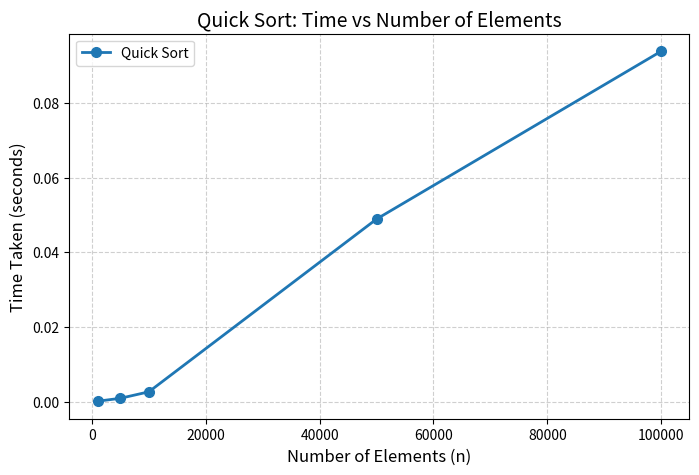

This figure's Python source:
import matplotlib.pyplot as plt

# Data from your Quick Sort experiment
n_values = [1000, 5000, 10000, 50000, 100000]
time_values = [0.000108, 0.000893, 0.002627, 0.048910, 0.093880]  # in seconds

# Plot
plt.figure(figsize=(8, 5))
plt.plot(n_values, time_values, marker='o', markersize=7, linewidth=2, label="Quick Sort")

# Labels & Title
plt.title("Quick Sort: Time vs Number of Elements", fontsize=14)
plt.xlabel("Number of Elements (n)", fontsize=12)
plt.ylabel("Time Taken (seconds)", fontsize=12)

# Grid & Legend
plt.grid(True, linestyle='--', alpha=0.6)
plt.legend()

plt.show()
